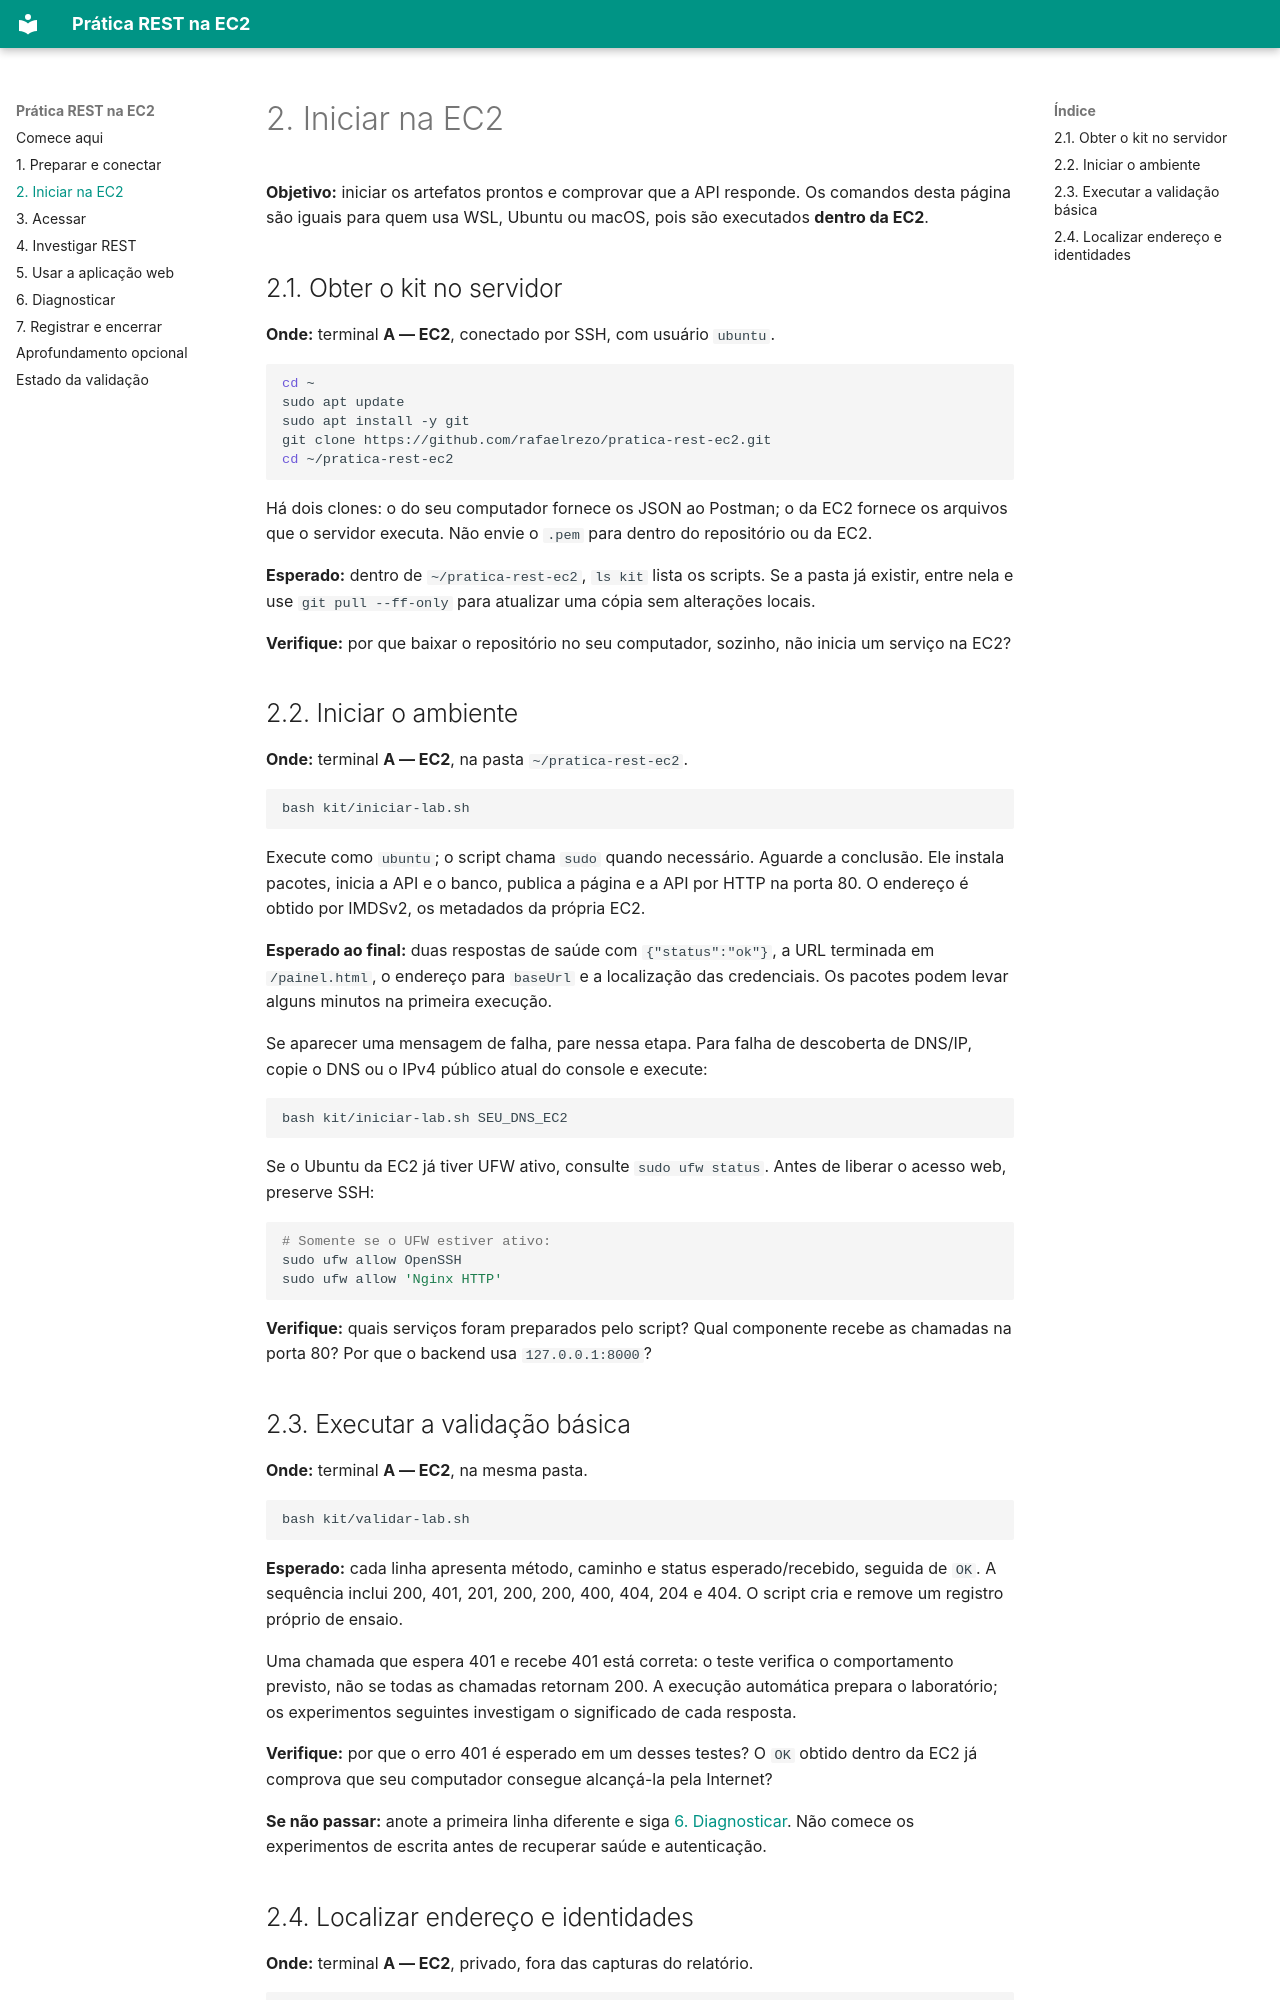

repository: rafaelrezo/pratica-rest-ec2 · page: 02-iniciar/index.html · generator: mkdocs

# 2. Iniciar na EC2

**Objetivo:** iniciar os artefatos prontos e comprovar que a API responde. Os comandos desta página são iguais para quem usa WSL, Ubuntu ou macOS, pois são executados **dentro da EC2**.

## 2.1. Obter o kit no servidor

**Onde:** terminal **A — EC2**, conectado por SSH, com usuário `ubuntu`.

```bash
cd ~
sudo apt update
sudo apt install -y git
git clone https://github.com/rafaelrezo/pratica-rest-ec2.git
cd ~/pratica-rest-ec2
```

Há dois clones: o do seu computador fornece os JSON ao Postman; o da EC2 fornece os arquivos que o servidor executa. Não envie o `.pem` para dentro do repositório ou da EC2.

**Esperado:** dentro de `~/pratica-rest-ec2`, `ls kit` lista os scripts. Se a pasta já existir, entre nela e use `git pull --ff-only` para atualizar uma cópia sem alterações locais.

**Verifique:** por que baixar o repositório no seu computador, sozinho, não inicia um serviço na EC2?

## 2.2. Iniciar o ambiente

**Onde:** terminal **A — EC2**, na pasta `~/pratica-rest-ec2`.

```bash
bash kit/iniciar-lab.sh
```

Execute como `ubuntu`; o script chama `sudo` quando necessário. Aguarde a conclusão. Ele instala pacotes, inicia a API e o banco, publica a página e a API por HTTP na porta 80. O endereço é obtido por IMDSv2, os metadados da própria EC2.

**Esperado ao final:** duas respostas de saúde com `{"status":"ok"}`, a URL terminada em `/painel.html`, o endereço para `baseUrl` e a localização das credenciais. Os pacotes podem levar alguns minutos na primeira execução.

Se aparecer uma mensagem de falha, pare nessa etapa. Para falha de descoberta de DNS/IP, copie o DNS ou o IPv4 público atual do console e execute:

```bash
bash kit/iniciar-lab.sh SEU_DNS_EC2
```

Se o Ubuntu da EC2 já tiver UFW ativo, consulte `sudo ufw status`. Antes de liberar o acesso web, preserve SSH:

```bash
# Somente se o UFW estiver ativo:
sudo ufw allow OpenSSH
sudo ufw allow 'Nginx HTTP'
```

**Verifique:** quais serviços foram preparados pelo script? Qual componente recebe as chamadas na porta 80? Por que o backend usa `127.0.0.1:8000`?

## 2.3. Executar a validação básica

**Onde:** terminal **A — EC2**, na mesma pasta.

```bash
bash kit/validar-lab.sh
```

**Esperado:** cada linha apresenta método, caminho e status esperado/recebido, seguida de `OK`. A sequência inclui 200, 401, 201, 200, 200, 400, 404, 204 e 404. O script cria e remove um registro próprio de ensaio.

Uma chamada que espera 401 e recebe 401 está correta: o teste verifica o comportamento previsto, não se todas as chamadas retornam 200. A execução automática prepara o laboratório; os experimentos seguintes investigam o significado de cada resposta.

**Verifique:** por que o erro 401 é esperado em um desses testes? O `OK` obtido dentro da EC2 já comprova que seu computador consegue alcançá-la pela Internet?

**Se não passar:** anote a primeira linha diferente e siga [6. Diagnosticar](06-diagnosticar.md). Não comece os experimentos de escrita antes de recuperar saúde e autenticação.
